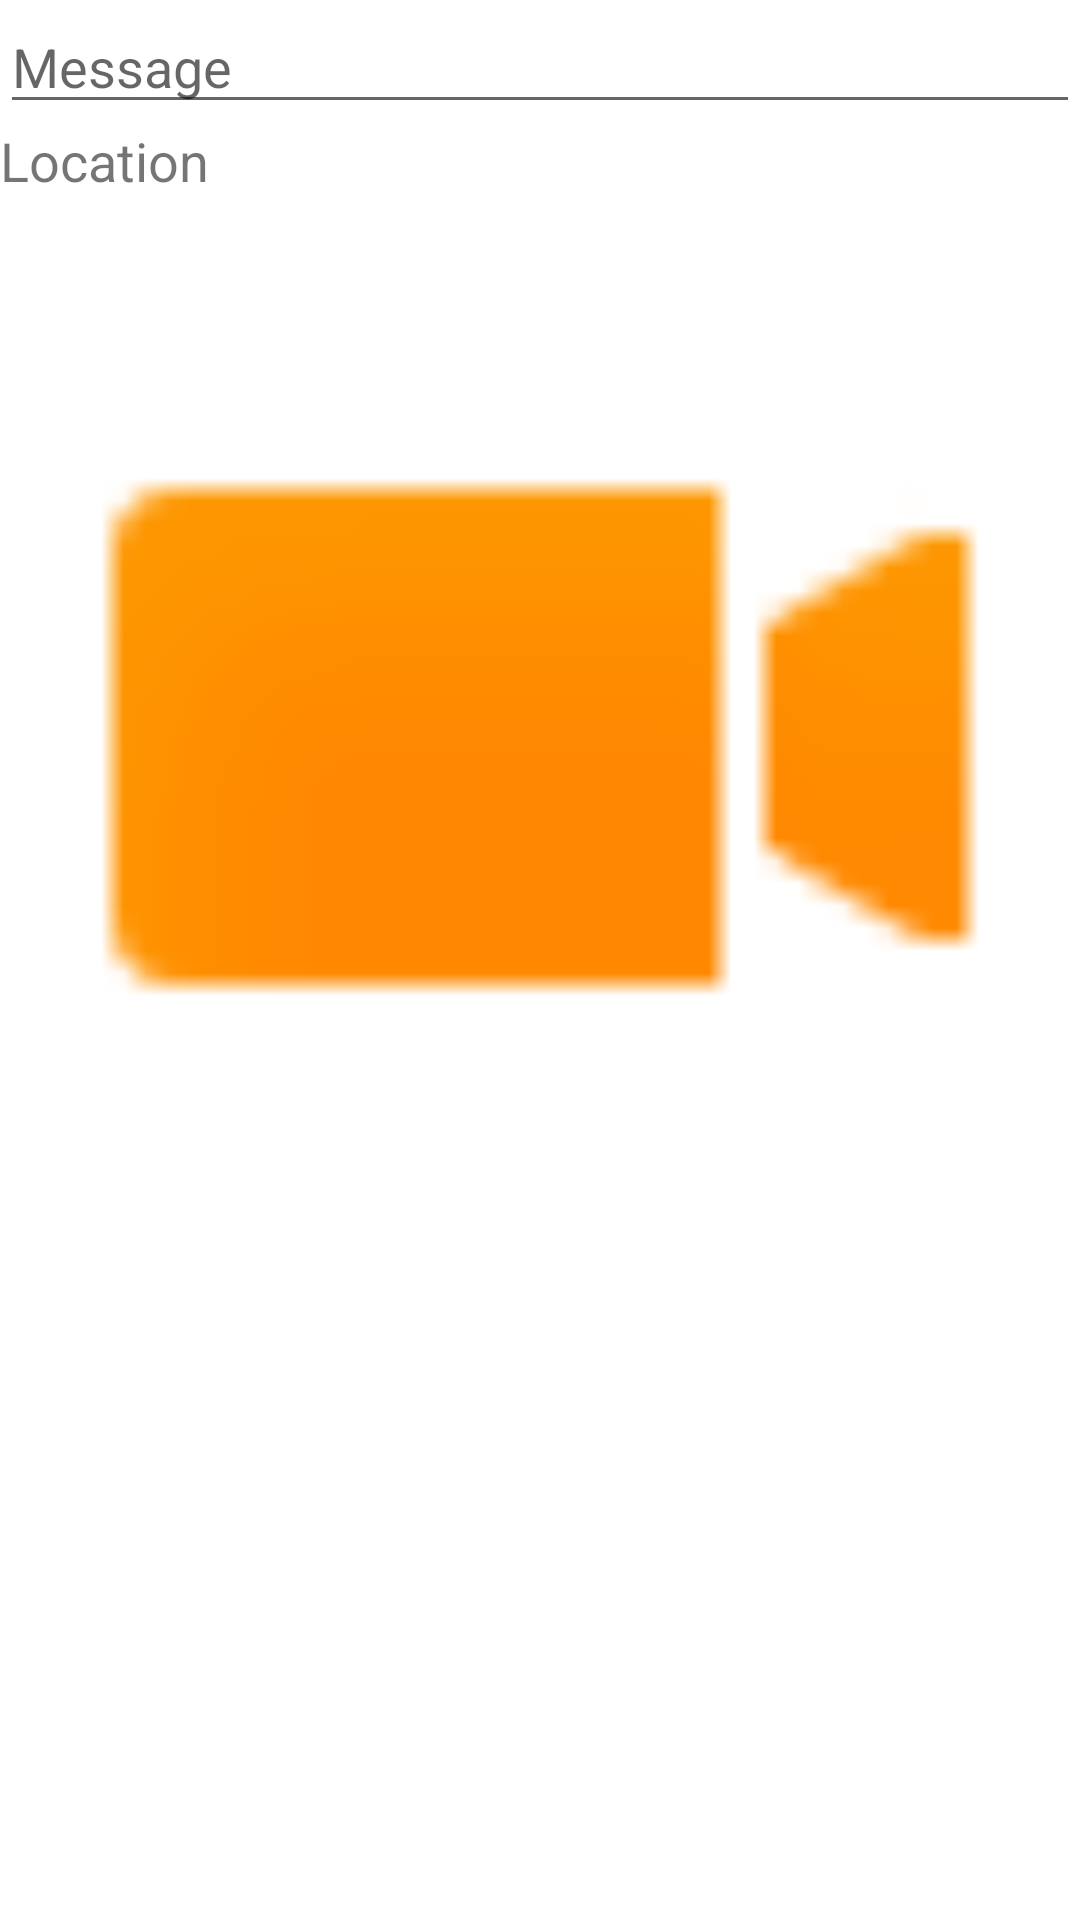

Android layout source for this screen:
<!-- AndroidManifest.xml: application theme Theme.MyTagramExample -->
<!-- res/layout/row.xml -->
<?xml version="1.0" encoding="utf-8"?>
<LinearLayout xmlns:android="http://schemas.android.com/apk/res/android"
    xmlns:app="http://schemas.android.com/apk/res-auto"
    android:orientation="vertical"
    android:layout_width="match_parent"
    android:layout_height="match_parent">

    <EditText
        android:id="@+id/txtMessage"
        android:layout_width="match_parent"
        android:layout_height="wrap_content"
        android:ems="10"
        android:hint="Message"
        android:inputType="textPersonName" />

    <TextView
        android:id="@+id/txtLocation"
        android:layout_width="match_parent"
        android:layout_height="wrap_content"
        android:text="Location"
        android:textSize="18sp" />

    <ImageView
        android:id="@+id/imageView"
        android:layout_width="match_parent"
        android:layout_height="wrap_content"
        android:adjustViewBounds="true"
        app:srcCompat="@android:drawable/presence_video_away" />
</LinearLayout>
<!-- resources referenced by this layout -->
<resources>
  <style name="Theme.MyTagramExample" parent="Theme.MaterialComponents.DayNight.DarkActionBar">
          
          <item name="colorPrimary">@color/purple_500</item>
          <item name="colorPrimaryVariant">@color/purple_700</item>
          <item name="colorOnPrimary">@color/white</item>
          
          <item name="colorSecondary">@color/teal_200</item>
          <item name="colorSecondaryVariant">@color/teal_700</item>
          <item name="colorOnSecondary">@color/black</item>
          
          <item name="android:statusBarColor" tools:targetApi="l">?attr/colorPrimaryVariant</item>
          
      </style>
  <!-- not gathered from this repository: default colours our renderer supplied (Android Studio template values) -->
  <color name="purple_500">#FF6200EE</color>
  <color name="purple_700">#FF3700B3</color>
  <color name="teal_200">#FF03DAC5</color>
  <color name="teal_700">#FF018786</color>
  <color name="black">#FF000000</color>
  <color name="white">#FFFFFFFF</color>
</resources>
